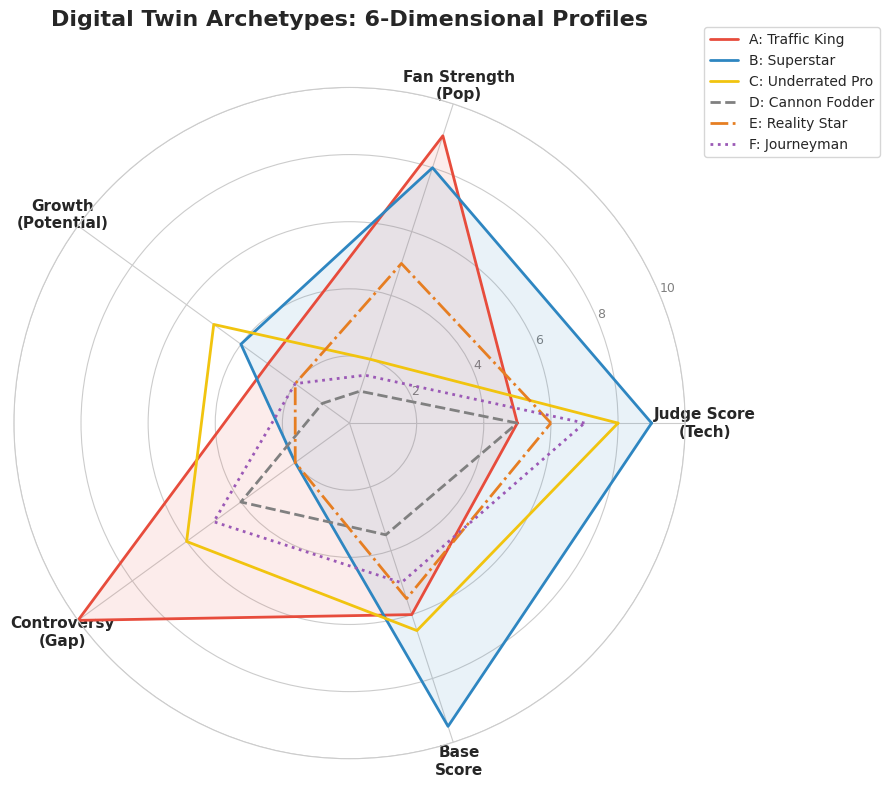
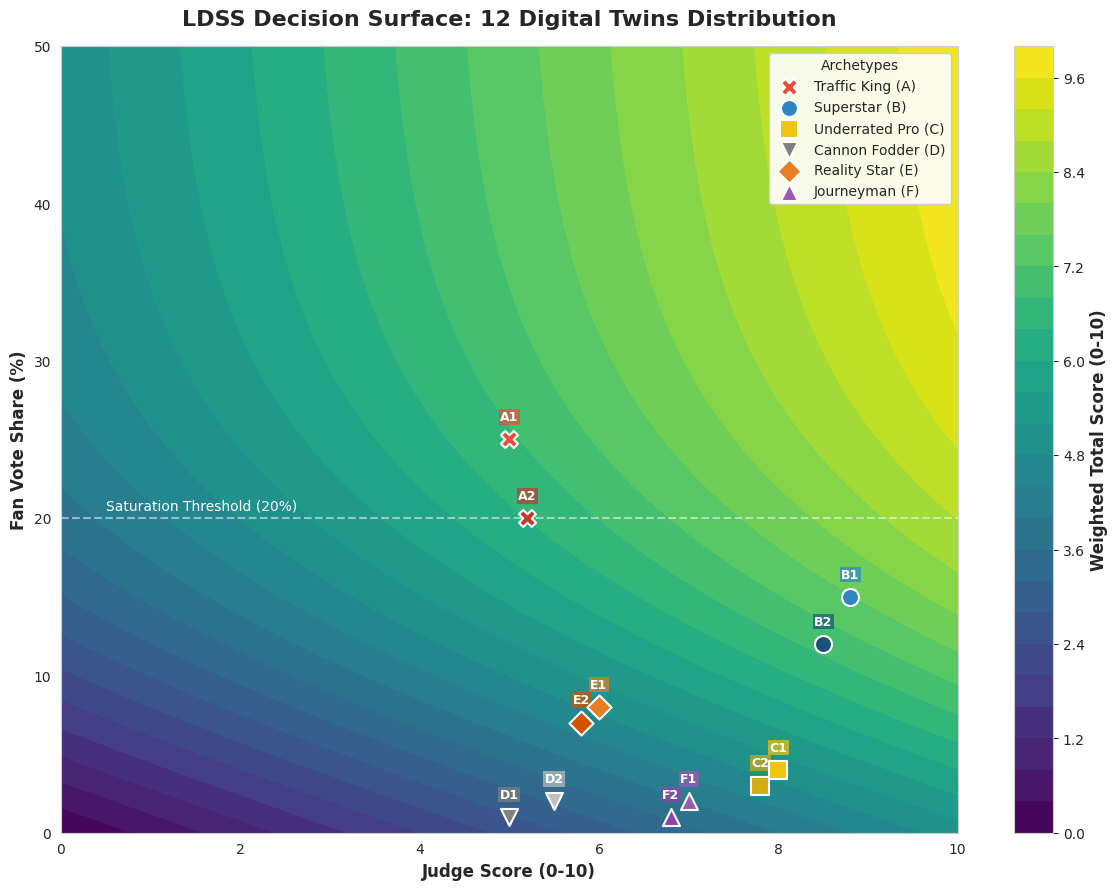

Generate these figures, in order, with matplotlib:
import numpy as np
import matplotlib.pyplot as plt
import seaborn as sns
from math import pi

# 1. 全局绘图设置
sns.set_style("whitegrid")
plt.rcParams['figure.dpi'] = 300
plt.rcParams['font.family'] = 'sans-serif'
plt.rcParams['font.size'] = 10

# ---------------------------------------------------------
# 图表 1: 六种人数字孪生雷达图 (6 Archetypes Radar)
# ---------------------------------------------------------
def plot_radar_chart_6_groups():
    print("正在生成六种人雷达图...")

    # 定义 5 个属性维度 (归一化到 0-10 分)
    categories = ['Judge Score\n(Tech)', 'Fan Strength\n(Pop)', 'Growth\n(Potential)', 'Controversy\n(Gap)', 'Base\nScore']
    N = len(categories)

    # 计算角度
    angles = [n / float(N) * 2 * pi for n in range(N)]
    angles += angles[:1] # 闭合回路

    # --- 定义六种原型的数据 ---
    # A: Traffic King (高粉低评)
    data_A = [5.0, 9.0, 3.0, 10.0, 6.0]
    # B: Superstar (双高)
    data_B = [9.0, 8.0, 4.0, 2.0, 9.5]
    # C: Underrated Pro (高评低粉)
    data_C = [8.0, 2.0, 5.0, 6.0, 6.5]
    # D: Cannon Fodder (双低)
    data_D = [5.0, 1.0, 1.0, 4.0, 3.5]
    # E: Reality Star (中粉低评)
    data_E = [6.0, 5.0, 2.0, 2.0, 5.5]
    # F: Journeyman (低粉中评)
    data_F = [7.0, 1.5, 2.0, 5.0, 5.0]

    # 数据闭合
    for data in [data_A, data_B, data_C, data_D, data_E, data_F]:
        data += data[:1]

    # 绘图
    fig, ax = plt.subplots(figsize=(9, 9), subplot_kw=dict(polar=True))

    # 绘制线条和填充
    ax.plot(angles, data_A, linewidth=2, linestyle='-', label='A: Traffic King', color='#E74C3C')
    ax.fill(angles, data_A, '#E74C3C', alpha=0.1)

    ax.plot(angles, data_B, linewidth=2, linestyle='-', label='B: Superstar', color='#2E86C1')
    ax.fill(angles, data_B, '#2E86C1', alpha=0.1)

    ax.plot(angles, data_C, linewidth=2, linestyle='-', label='C: Underrated Pro', color='#F1C40F')

    ax.plot(angles, data_D, linewidth=2, linestyle='--', label='D: Cannon Fodder', color='gray')

    ax.plot(angles, data_E, linewidth=2, linestyle='-.', label='E: Reality Star', color='#E67E22')

    ax.plot(angles, data_F, linewidth=2, linestyle=':', label='F: Journeyman', color='#9B59B6')

    # 设置刻度
    ax.set_xticks(angles[:-1])
    ax.set_xticklabels(categories, fontsize=11, fontweight='bold')
    ax.set_yticks([2, 4, 6, 8, 10])
    ax.set_yticklabels(["2", "4", "6", "8", "10"], color="grey", size=9)
    ax.set_ylim(0, 10)

    plt.title("Digital Twin Archetypes: 6-Dimensional Profiles", size=16, y=1.08, fontweight='bold')
    plt.legend(loc='upper right', bbox_to_anchor=(1.3, 1.1), fontsize=10)

    plt.tight_layout()
    plt.savefig('Archetype_Radar_Chart_6.png')
    print("✅ 雷达图已生成: Archetype_Radar_Chart_6.png")

# ---------------------------------------------------------
# 图表 2: LDSS 决策曲面 (含 12 个点位标注)
# ---------------------------------------------------------
def plot_decision_surface_12_points():
    print("正在生成决策曲面图 (12人版)...")

    # 生成网格
    judge_scores = np.linspace(0, 10, 100)
    fan_shares = np.linspace(0, 50, 100)
    X, Y = np.meshgrid(judge_scores, fan_shares)

    # 计算曲面高度 (Z = 总分)
    w_j = 0.5
    w_f = 0.5
    k = 5.0
    Z = w_j * X + w_f * (10 * np.tanh(k * Y / 100.0))

    fig, ax = plt.subplots(figsize=(12, 9))

    # 绘制等高线
    cp = ax.contourf(X, Y, Z, levels=25, cmap='viridis')
    cbar = fig.colorbar(cp)
    cbar.set_label('Weighted Total Score (0-10)', fontsize=12, fontweight='bold')

    # --- 定义 12 位选手数据 (每组 2 人) ---
    contestants = [
        # A组: 流量王 (红)
        {'name': 'A1', 'j': 5.0, 'f': 25.0, 'c': '#E74C3C', 'm': 'X', 'l': 'Traffic King (A)'},
        {'name': 'A2', 'j': 5.2, 'f': 20.0, 'c': '#C0392B', 'm': 'X', 'l': '_nolegend_'},

        # B组: 巨星 (蓝)
        {'name': 'B1', 'j': 8.8, 'f': 15.0, 'c': '#2E86C1', 'm': 'o', 'l': 'Superstar (B)'},
        {'name': 'B2', 'j': 8.5, 'f': 12.0, 'c': '#1A5276', 'm': 'o', 'l': '_nolegend_'},

        # C组: 实力派 (黄)
        {'name': 'C1', 'j': 8.0, 'f': 4.0,  'c': '#F1C40F', 'm': 's', 'l': 'Underrated Pro (C)'},
        {'name': 'C2', 'j': 7.8, 'f': 3.0,  'c': '#D4AC0D', 'm': 's', 'l': '_nolegend_'},

        # D组: 炮灰 (灰)
        {'name': 'D1', 'j': 5.0, 'f': 1.0,  'c': 'gray',    'm': 'v', 'l': 'Cannon Fodder (D)'},
        {'name': 'D2', 'j': 5.5, 'f': 2.0,  'c': 'silver',  'm': 'v', 'l': '_nolegend_'},

        # E组: 真人秀咖 (橙)
        {'name': 'E1', 'j': 6.0, 'f': 8.0,  'c': '#E67E22', 'm': 'D', 'l': 'Reality Star (E)'},
        {'name': 'E2', 'j': 5.8, 'f': 7.0,  'c': '#D35400', 'm': 'D', 'l': '_nolegend_'},

        # F组: 中庸者 (紫)
        {'name': 'F1', 'j': 7.0, 'f': 2.0,  'c': '#9B59B6', 'm': '^', 'l': 'Journeyman (F)'},
        {'name': 'F2', 'j': 6.8, 'f': 1.0,  'c': '#8E44AD', 'm': '^', 'l': '_nolegend_'},
    ]

    # 绘制散点和标签
    for c in contestants:
        # 画点
        ax.scatter([c['j']], [c['f']], color=c['c'], marker=c['m'], s=150,
                   edgecolors='white', linewidth=1.5, label=c['l'], zorder=10)

        # 加标签 (带背景色的小框，防止看不清)
        ax.text(c['j'], c['f'] + 1.2, c['name'], color='white',
                fontweight='bold', fontsize=9, ha='center',
                bbox=dict(facecolor=c['c'], alpha=0.7, edgecolor='none', pad=1))

    # 添加参考线
    ax.axhline(20, color='white', linestyle='--', alpha=0.5)
    ax.text(0.5, 20.5, "Saturation Threshold (20%)", color='white', fontsize=10)

    # 标题和坐标轴
    ax.set_title("LDSS Decision Surface: 12 Digital Twins Distribution", fontsize=16, fontweight='bold', pad=15)
    ax.set_xlabel("Judge Score (0-10)", fontsize=12, fontweight='bold')
    ax.set_ylabel("Fan Vote Share (%)", fontsize=12, fontweight='bold')

    # 图例放在右上角
    ax.legend(loc='upper right', frameon=True, facecolor='white', framealpha=0.9, fontsize=10, title="Archetypes")

    plt.tight_layout()
    plt.savefig('LDSS_Decision_Surface_12.png')
    print("✅ 决策曲面图已生成: LDSS_Decision_Surface_12.png")

if __name__ == "__main__":
    plot_radar_chart_6_groups()
    plot_decision_surface_12_points()
